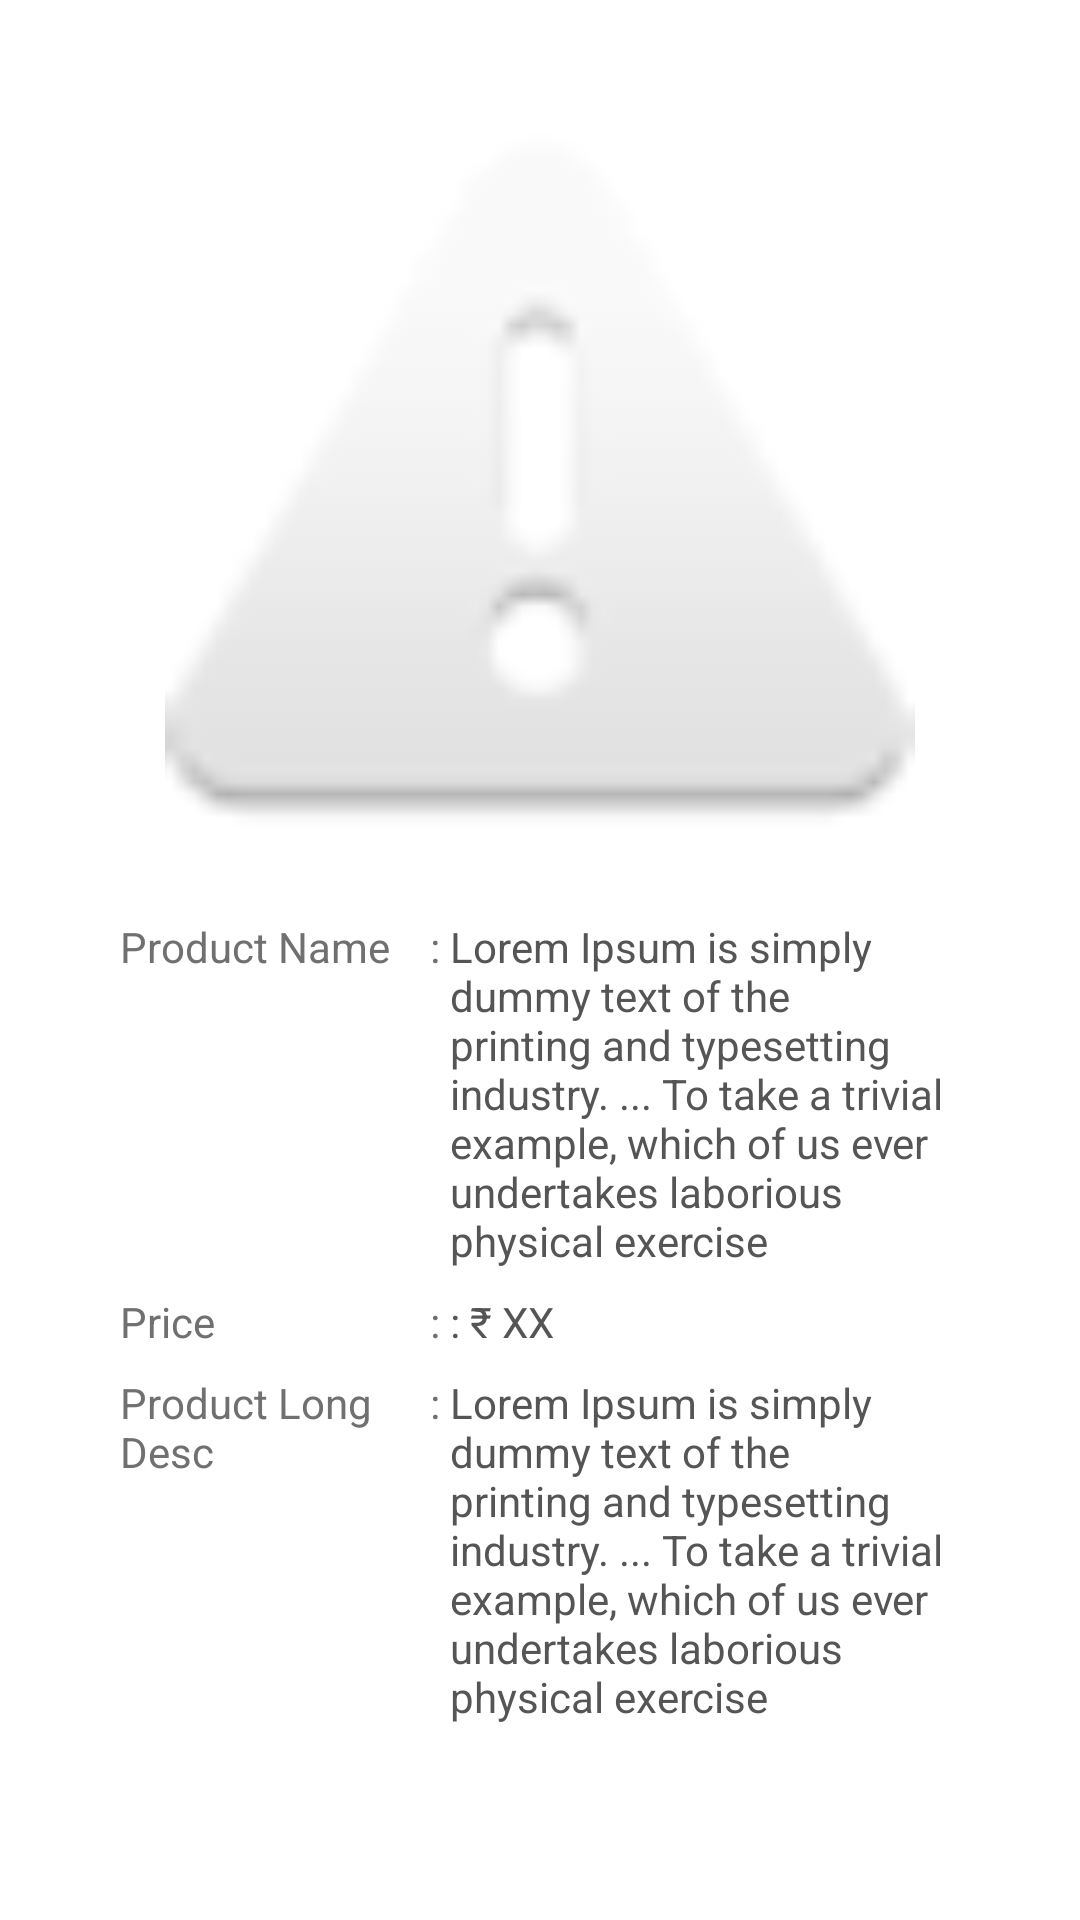

The Android layout XML behind this screen, and the referenced resources:
<!-- AndroidManifest.xml: application theme Theme.Eyeproject -->
<!-- res/layout/activity_product_custom_grid.xml -->
<LinearLayout xmlns:android="http://schemas.android.com/apk/res/android"
    xmlns:app="http://schemas.android.com/apk/res-auto"
    android:layout_width="match_parent"
    android:layout_height="match_parent"
    android:layout_marginTop="10dp"
    android:gravity="bottom"
    android:orientation="horizontal"
    android:paddingLeft="20dp"
    android:paddingTop="20dp"
    android:paddingRight="20dp"
    android:paddingBottom="20dp"
    android:theme="@style/ThemeOverlay.AppCompat.Dark">

    <RelativeLayout
        android:layout_width="match_parent"
        android:layout_height="match_parent"
        android:gravity="center|top">


        <LinearLayout
            android:layout_width="match_parent"
            android:layout_height="wrap_content"
            android:orientation="vertical"
            android:padding="16dp">

            <LinearLayout
                android:layout_width="wrap_content"
                android:layout_height="wrap_content"
                android:orientation="horizontal"
                android:layout_gravity="center"
                android:padding="8dp">

                <ImageView
                    android:id="@+id/searchproductImage"
                    android:layout_width="250dp"
                    android:layout_height="250dp"
                    android:src="@android:drawable/ic_dialog_alert"/>

            </LinearLayout>

            <LinearLayout
                android:layout_width="match_parent"
                android:layout_height="wrap_content"
                android:orientation="horizontal"
                android:padding="4dp">
                <TextView
                    android:layout_width="100dp"
                    android:layout_height="wrap_content"
                    android:text="Product Name"
                    android:textColor="#707070" />
                <TextView
                    android:layout_width="wrap_content"
                    android:layout_height="wrap_content"
                    android:text=" : "
                    android:textColor="#707070" />
                <TextView
                    android:id="@+id/txt_pNamegrid"
                    android:layout_width="wrap_content"
                    android:layout_height="wrap_content"
                    android:text="Lorem Ipsum is simply dummy text of the printing and typesetting industry. ... To take a trivial example, which of us ever undertakes laborious physical exercise"
                    android:textColor="#555" />
            </LinearLayout>


            <LinearLayout
                android:layout_width="match_parent"
                android:layout_height="wrap_content"
                android:orientation="horizontal"
                android:padding="4dp">
                <TextView
                    android:layout_width="100dp"
                    android:layout_height="wrap_content"
                    android:text="Price"
                    android:textColor="#707070" />
                <TextView
                    android:layout_width="wrap_content"
                    android:layout_height="wrap_content"
                    android:text=" : "
                    android:textColor="#707070" />
                <TextView
                    android:id="@+id/txt_pricegrid"
                    android:layout_width="wrap_content"
                    android:layout_height="wrap_content"
                    android:text=": ₹ XX"
                    android:textColor="#555" />
            </LinearLayout>

            <LinearLayout
                android:layout_width="match_parent"
                android:layout_height="wrap_content"
                android:orientation="horizontal"
                android:padding="4dp">
                <TextView
                    android:layout_width="100dp"
                    android:layout_height="wrap_content"
                    android:text="Product Long Desc"
                    android:textColor="#707070" />
                <TextView
                    android:layout_width="wrap_content"
                    android:layout_height="wrap_content"
                    android:text=" : "
                    android:textColor="#707070" />
                <TextView
                    android:id="@+id/txt_pLongDescgrid"
                    android:layout_width="wrap_content"
                    android:layout_height="wrap_content"
                    android:text="Lorem Ipsum is simply dummy text of the printing and typesetting industry. ... To take a trivial example, which of us ever undertakes laborious physical exercise"
                    android:textColor="#555" />
            </LinearLayout>
        </LinearLayout>
    </RelativeLayout>
</LinearLayout>
<!-- resources referenced by this layout -->
<resources>
  <style name="Theme.Eyeproject" parent="Theme.MaterialComponents.DayNight.DarkActionBar">
          
          <item name="colorPrimary">@color/purple_500</item>
          <item name="colorPrimaryVariant">@color/purple_700</item>
          <item name="colorOnPrimary">@color/white</item>
          
          <item name="colorSecondary">@color/teal_200</item>
          <item name="colorSecondaryVariant">@color/teal_700</item>
          <item name="colorOnSecondary">@color/black</item>
          
          <item name="android:statusBarColor">?attr/colorPrimaryVariant</item>
          
      </style>
  <!-- not gathered from this repository: default colours our renderer supplied (Android Studio template values) -->
  <color name="purple_500">#FF6200EE</color>
  <color name="purple_700">#FF3700B3</color>
  <color name="teal_200">#FF03DAC5</color>
  <color name="teal_700">#FF018786</color>
  <color name="black">#FF000000</color>
  <color name="white">#FFFFFFFF</color>
</resources>
